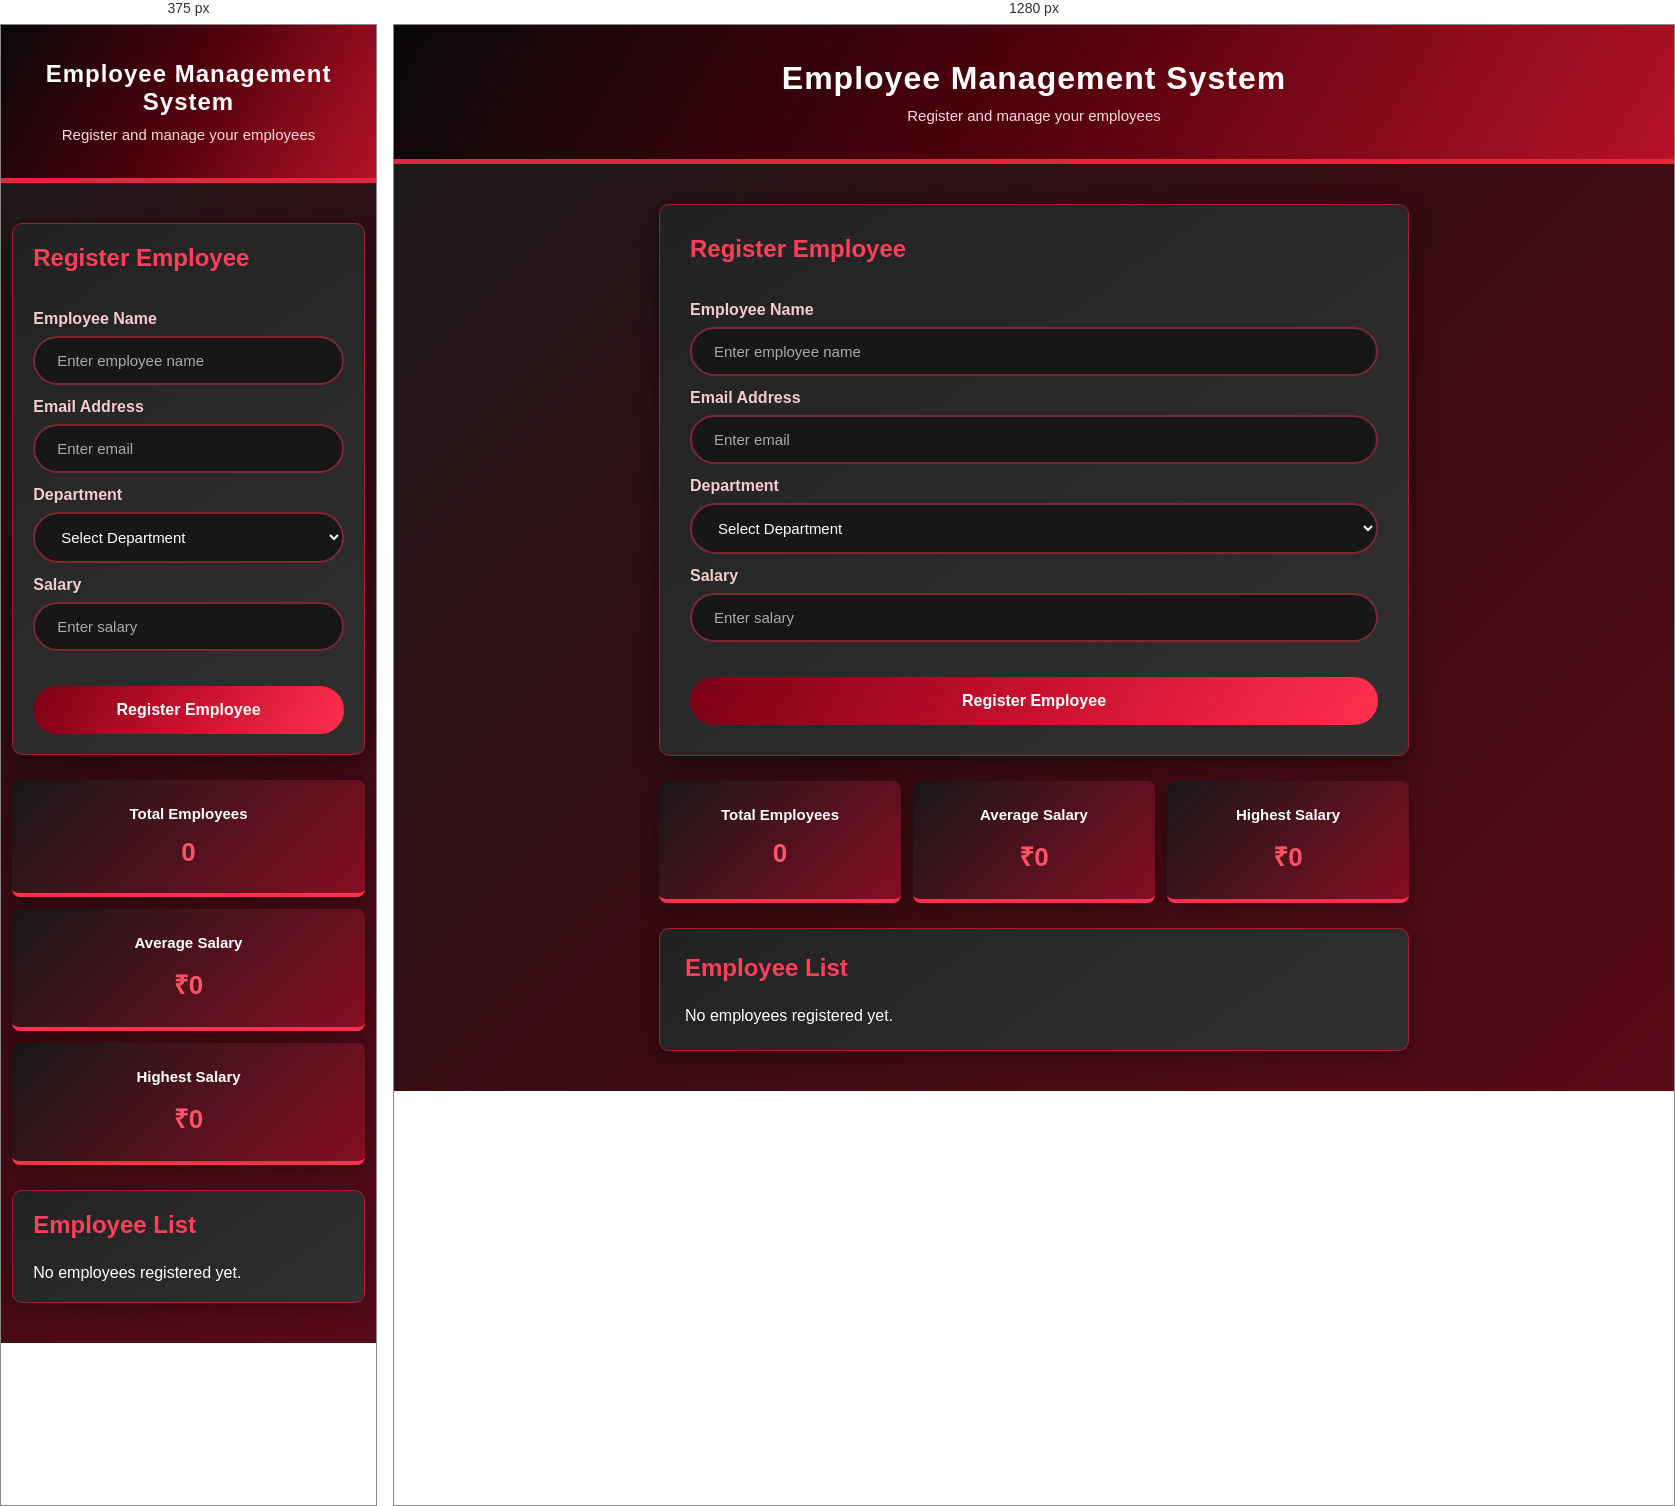
Rendered at 375 px and 1280 px, left to right.

<!-- file: index.html -->

<!DOCTYPE html>
<html lang="en">
<head>
    <meta charset="UTF-8">
    <meta name="viewport" content="width=device-width, initial-scale=1.0">
    <title>Employee Registration System</title>
    <link rel="stylesheet" href="style.css">
</head>
<body>

    <header>
        <h1>Employee Management System</h1>
        <p>Register and manage your employees</p>
    </header>

    <main class="container">

        <section class="form-section">
            <h2>Register Employee</h2>

            <form id="employeeForm">

                <label>Employee Name</label>
                <input type="text" id="name" placeholder="Enter employee name">

                <label>Email Address</label>
                <input type="email" id="email" placeholder="Enter email">

                <label>Department</label>
                <select id="department">
                    <option value="">Select Department</option>
                    <option value="IT">IT</option>
                    <option value="HR">HR</option>
                    <option value="Finance">Finance</option>
                    <option value="Marketing">Marketing</option>
                    <option value="Sales">Sales</option>
                </select>

                <label>Salary</label>
                <input type="number" id="salary" placeholder="Enter salary">

                <p id="errorMessage"></p>

                <button type="submit">Register Employee</button>

            </form>
        </section>

        <section class="statistics">
            <div class="stat-card">
                <h3>Total Employees</h3>
                <p id="totalEmployees">0</p>
            </div>

            <div class="stat-card">
                <h3>Average Salary</h3>
                <p id="averageSalary">₹0</p>
            </div>

            <div class="stat-card">
                <h3>Highest Salary</h3>
                <p id="highestSalary">₹0</p>
            </div>
        </section>

        <section class="employee-section">
            <h2>Employee List</h2>
            <div id="employeeList" class="employee-list">
                <p>No employees registered yet.</p>
            </div>
        </section>

    </main>

    <script src="script.js"></script>
</body>
</html>


/* @media block from style.css */
@media (max-width: 650px) {

    header h1 {
        font-size: 24px;
    }

    .statistics {
        grid-template-columns: 1fr;
    }

    .employee-list {
        grid-template-columns: 1fr;
    }

    .container {
        width: 94%;
    }

    .form-section,
    .employee-section {
        padding: 20px;
    }
}